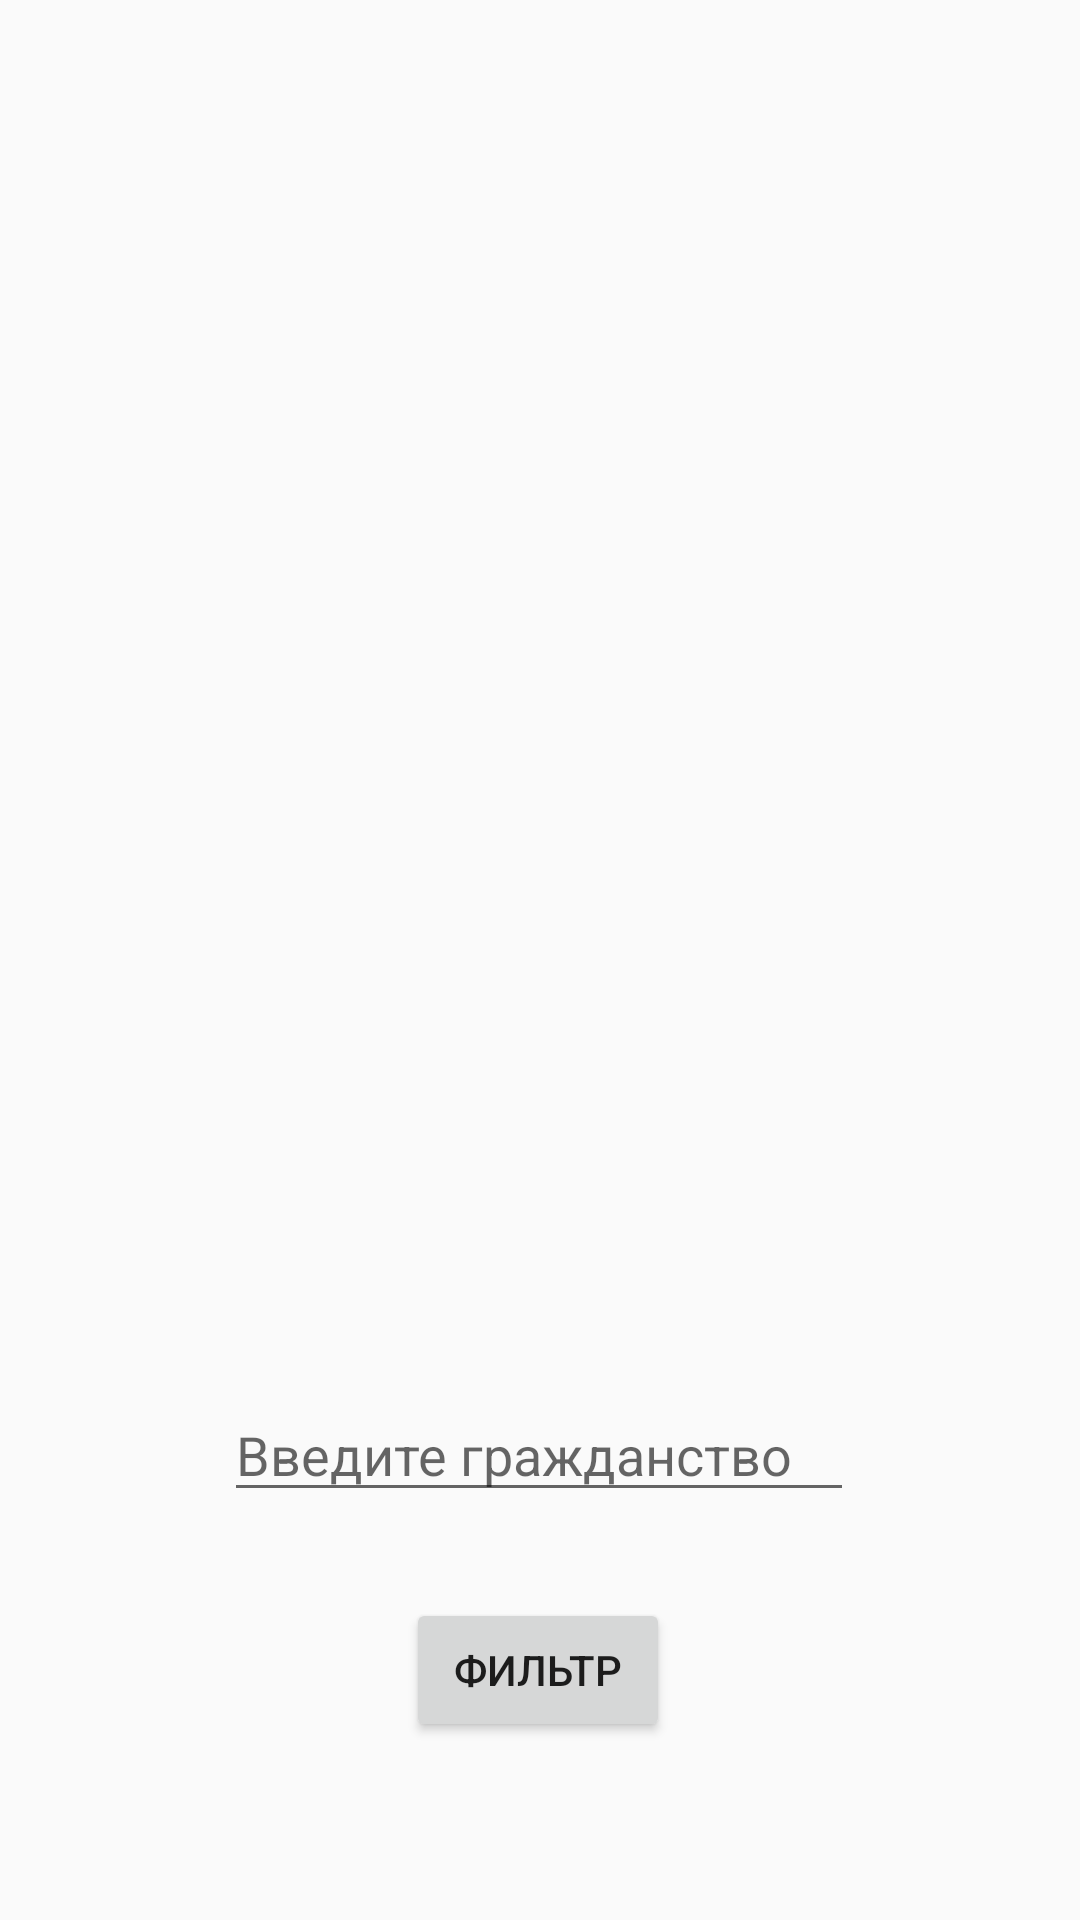

Layout XML and referenced resources for this Android screen:
<!-- AndroidManifest.xml: application theme Theme.AppCompat.DayNight.NoActionBar -->
<!-- res/layout/activity_info.xml -->
<?xml version="1.0" encoding="utf-8"?>
<androidx.constraintlayout.widget.ConstraintLayout xmlns:android="http://schemas.android.com/apk/res/android"
    xmlns:app="http://schemas.android.com/apk/res-auto"
    xmlns:tools="http://schemas.android.com/tools"
    android:layout_width="match_parent"
    android:layout_height="match_parent"
    tools:context=".Info">

    <Button
        android:id="@+id/find"
        android:layout_width="wrap_content"
        android:layout_height="wrap_content"
        android:text="Фильтр"
        app:layout_constraintBottom_toBottomOf="parent"
        app:layout_constraintEnd_toEndOf="parent"
        app:layout_constraintHorizontal_bias="0.498"
        app:layout_constraintStart_toStartOf="parent"
        app:layout_constraintTop_toTopOf="parent"
        app:layout_constraintVertical_bias="0.9" />

    <androidx.recyclerview.widget.RecyclerView
        android:id="@+id/recFind"
        android:layout_width="match_parent"
        android:layout_height="550dp"
        app:layout_constraintBottom_toBottomOf="parent"
        app:layout_constraintEnd_toEndOf="parent"
        app:layout_constraintHorizontal_bias="0.0"
        app:layout_constraintStart_toStartOf="parent"
        app:layout_constraintTop_toTopOf="parent"
        app:layout_constraintVertical_bias="0.0" />

    <EditText
        android:id="@+id/citizenFind"
        android:layout_width="wrap_content"
        android:layout_height="wrap_content"
        android:layout_marginBottom="136dp"
        android:ems="10"
        android:hint="Введите гражданство"
        android:inputType="textPersonName"
        app:layout_constraintBottom_toBottomOf="parent"
        app:layout_constraintEnd_toEndOf="parent"
        app:layout_constraintHorizontal_bias="0.497"
        app:layout_constraintStart_toStartOf="parent"
        app:layout_constraintTop_toBottomOf="@+id/recyclerView"
        app:layout_constraintVertical_bias="0.08" />
</androidx.constraintlayout.widget.ConstraintLayout>
<!-- resources referenced by this layout -->
<resources>

</resources>
